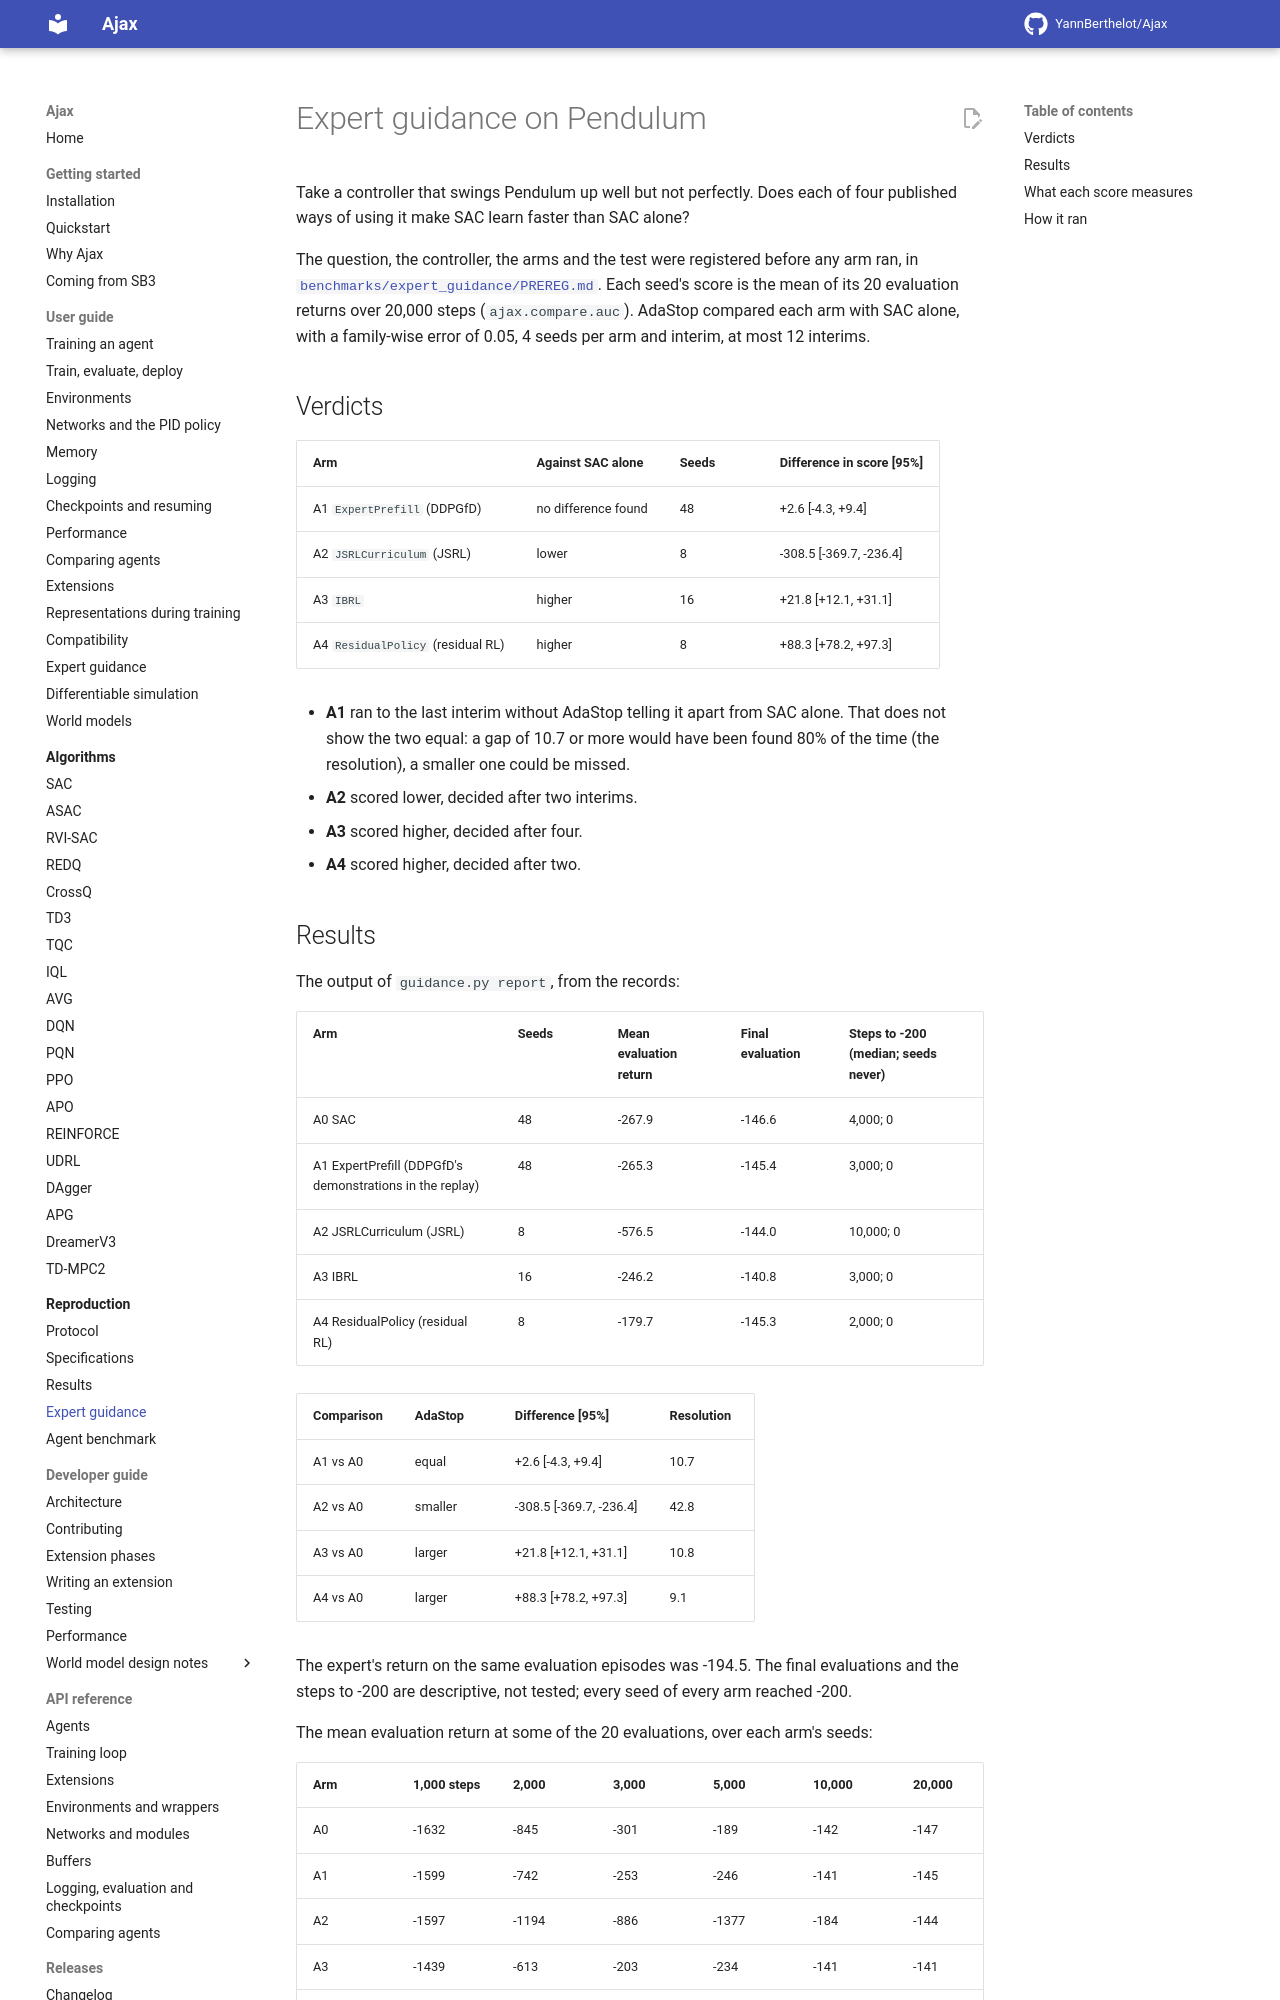

repository: YannBerthelot/Ajax · page: dev/reproduction/expert-guidance/index.html · generator: mkdocs

# Expert guidance on Pendulum

Take a controller that swings Pendulum up well but not perfectly. Does each
of four published ways of using it make SAC learn faster than SAC alone?

The question, the controller, the arms and the test were registered before
any arm ran, in
[`benchmarks/expert_guidance/PREREG.md`](../../benchmarks/expert_guidance/PREREG.md).
Each seed's score is the mean of its 20 evaluation returns over 20,000
steps (`ajax.compare.auc`). AdaStop compared each arm with SAC alone, with a
family-wise error of 0.05, 4 seeds per arm and interim, at most 12 interims.

## Verdicts

| Arm | Against SAC alone | Seeds | Difference in score [95%] |
|---|---|---|---|
| A1 `ExpertPrefill` (DDPGfD) | no difference found | 48 | +2.6 [-4.3, +9.4] |
| A2 `JSRLCurriculum` (JSRL) | lower | 8 | -308.5 [-369.7, -236.4] |
| A3 `IBRL` | higher | 16 | +21.8 [+12.1, +31.1] |
| A4 `ResidualPolicy` (residual RL) | higher | 8 | +88.3 [+78.2, +97.3] |

- **A1** ran to the last interim without AdaStop telling it apart from SAC
  alone. That does not show the two equal: a gap of 10.7 or more would have
  been found 80% of the time (the resolution), a smaller one could be missed.
- **A2** scored lower, decided after two interims.
- **A3** scored higher, decided after four.
- **A4** scored higher, decided after two.

## Results

The output of `guidance.py report`, from the records:

| Arm | Seeds | Mean evaluation return | Final evaluation | Steps to -200 (median; seeds never) |
|---|---|---|---|---|
| A0 SAC | 48 | -267.9 | -146.6 | 4,000; 0 |
| A1 ExpertPrefill (DDPGfD's demonstrations in the replay) | 48 | -265.3 | -145.4 | 3,000; 0 |
| A2 JSRLCurriculum (JSRL) | 8 | -576.5 | -144.0 | 10,000; 0 |
| A3 IBRL | 16 | -246.2 | -140.8 | 3,000; 0 |
| A4 ResidualPolicy (residual RL) | 8 | -179.7 | -145.3 | 2,000; 0 |

| Comparison | AdaStop | Difference [95%] | Resolution |
|---|---|---|---|
| A1 vs A0 | equal | +2.6 [-4.3, +9.4] | 10.7 |
| A2 vs A0 | smaller | -308.5 [-369.7, -236.4] | 42.8 |
| A3 vs A0 | larger | +21.8 [+12.1, +31.1] | 10.8 |
| A4 vs A0 | larger | +88.3 [+78.2, +97.3] | 9.1 |

The expert's return on the same evaluation episodes was -194.5. The final
evaluations and the steps to -200 are descriptive, not tested; every seed of
every arm reached -200.

The mean evaluation return at some of the 20 evaluations, over each arm's
seeds:

| Arm | 1,000 steps | 2,000 | 3,000 | 5,000 | 10,000 | 20,000 |
|---|---|---|---|---|---|---|
| A0 | -1632 | -845 | -301 | -189 | -142 | -147 |
| A1 | -1599 | -742 | -253 | -246 | -141 | -145 |
| A2 | -1597 | -1194 | -886 | -1377 | -184 | -144 |
| A3 | -1439 | -613 | -203 | -234 | -141 | -141 |
| A4 | -723 | -183 | -142 | -148 | -158 | -145 |
